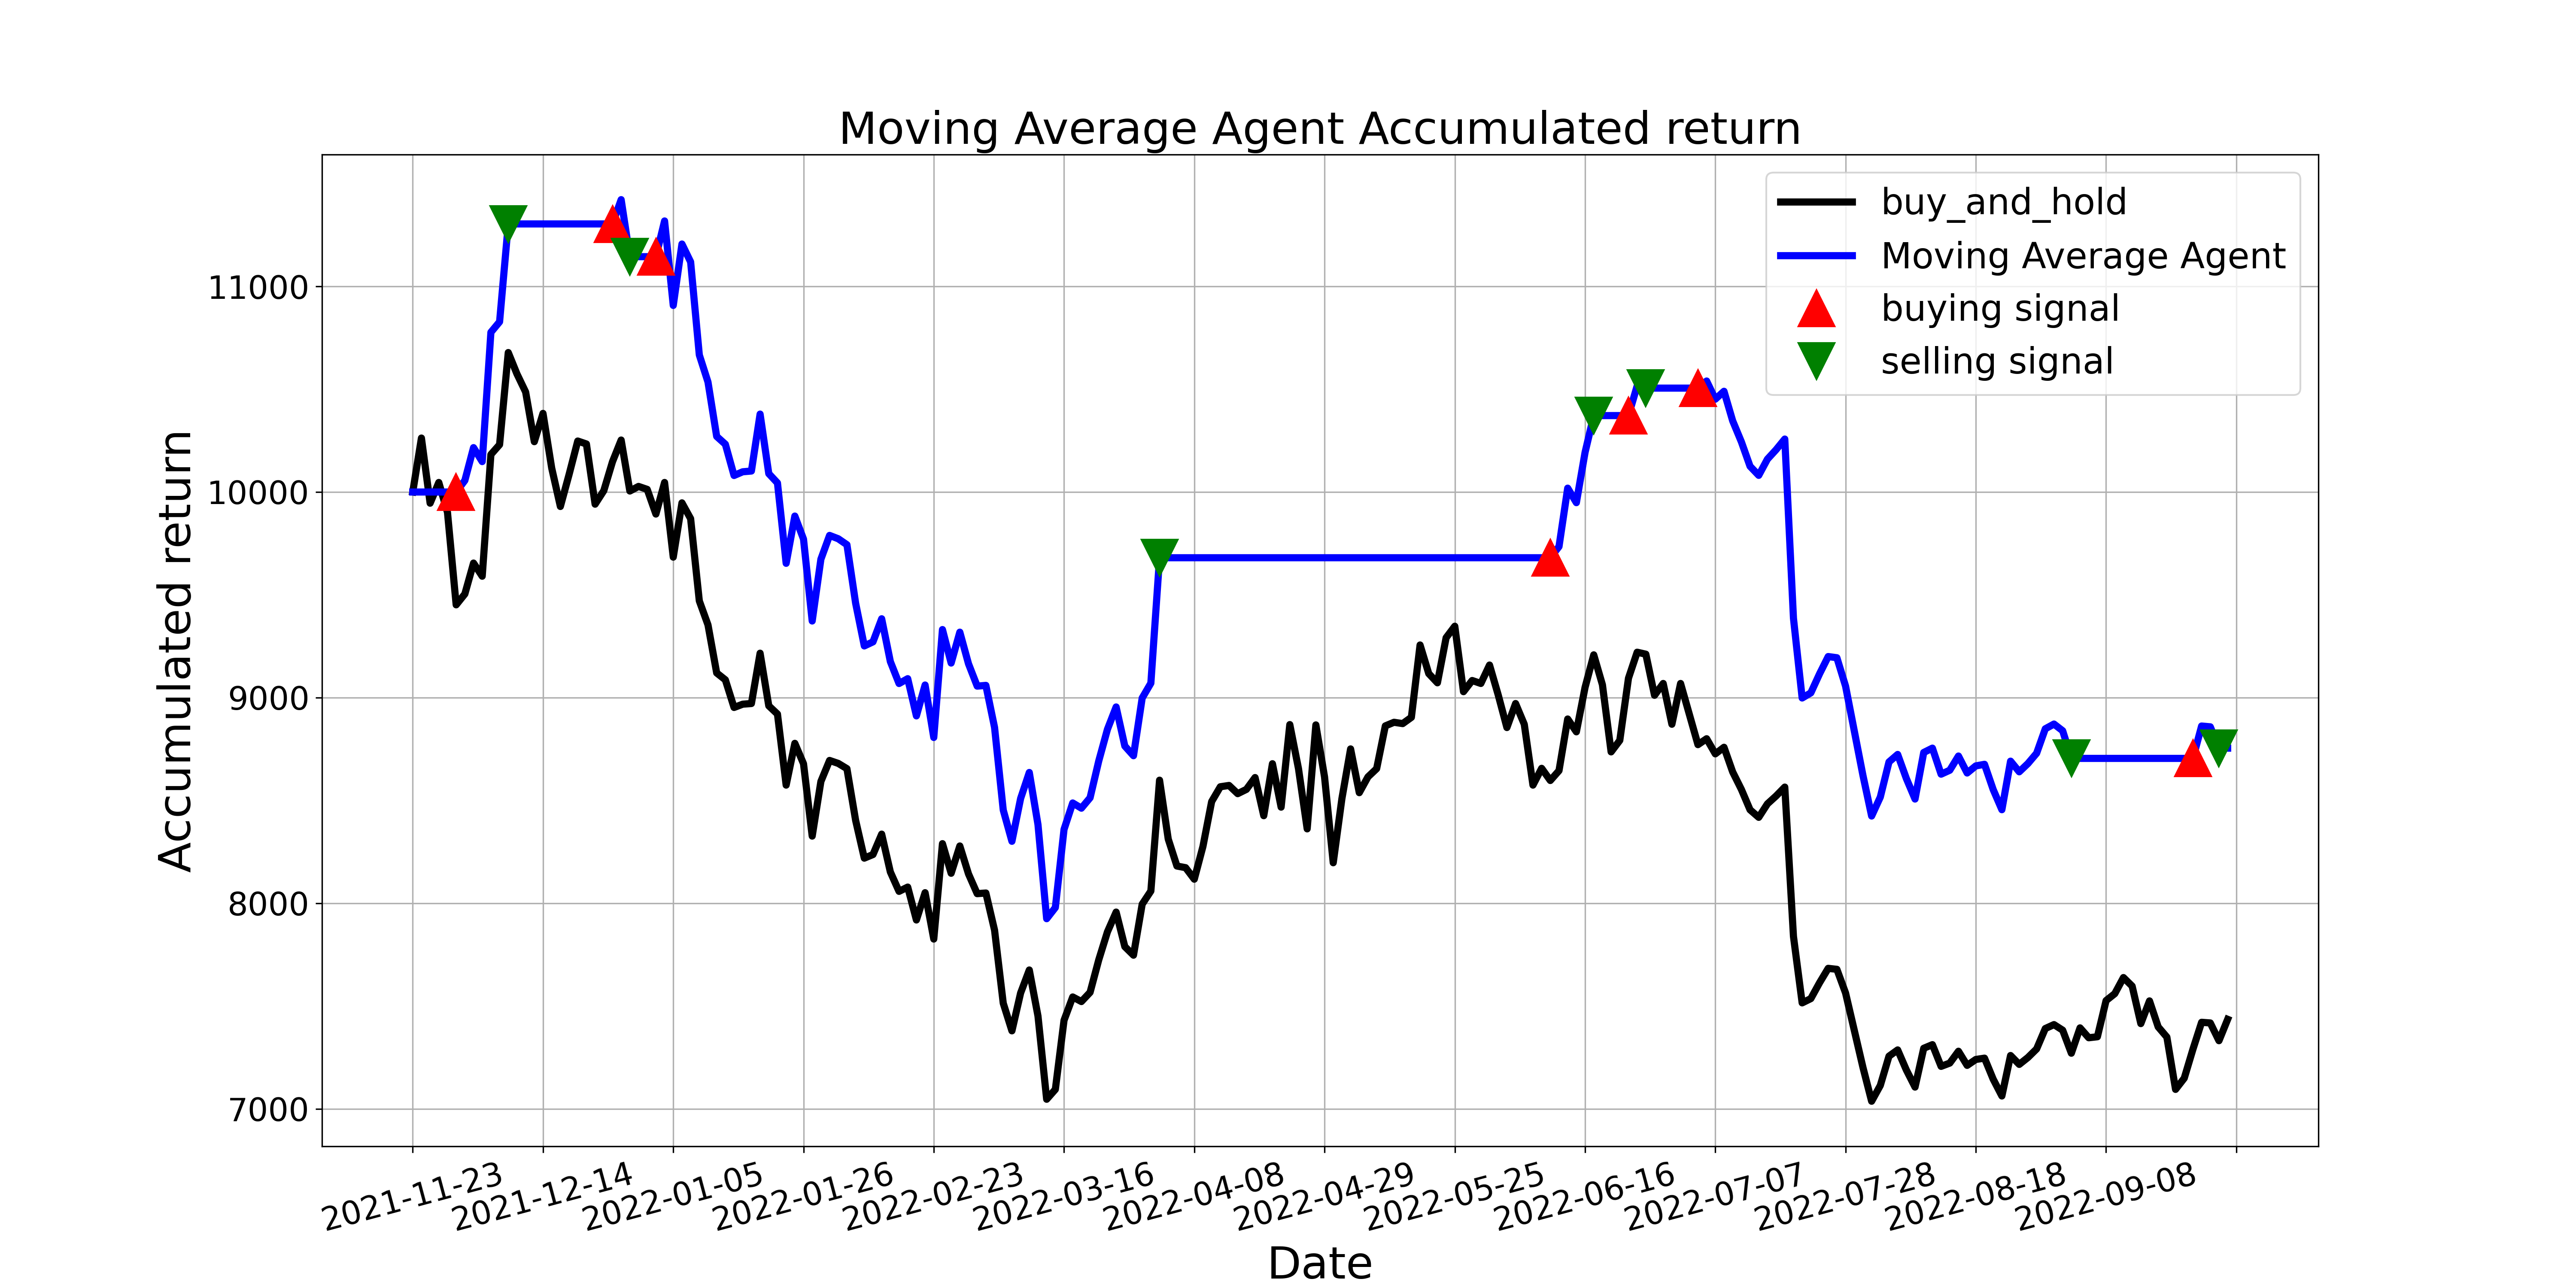

Source data for this figure (header and first rows):
, tradeDate, B&H, action, operation, return
0, 2021-11-23, 10000, , 0, 10000
1, 2021-11-24, 10262, 0.0, 0, 10000
2, 2021-11-25, 9946, 0.0, 0, 10000
3, 2021-11-26, 10046, 0.0, 0, 10000
4, 2021-11-29, 9901, 0.0, 0, 10000
5, 2021-11-30, 9451, 1.0, 1, 10000
6, 2021-12-01, 9504, 0.0, 0, 10056
7, 2021-12-02, 9654, 0.0, 0, 10216
8, 2021-12-03, 9590, 0.0, 0, 10148
9, 2021-12-06, 10182, 0.0, 0, 10777
10, 2021-12-07, 10230, 0.0, 0, 10828
11, 2021-12-08, 10678, 2.0, 2, 11304
12, 2021-12-09, 10574, 0.0, 0, 11304
13, 2021-12-10, 10486, 0.0, 0, 11304
14, 2021-12-13, 10245, 0.0, 0, 11304
15, 2021-12-14, 10382, 0.0, 0, 11304
16, 2021-12-15, 10117, 0.0, 0, 11304
17, 2021-12-16, 9930, 0.0, 0, 11304
18, 2021-12-17, 10085, 0.0, 0, 11304
19, 2021-12-20, 10248, 0.0, 0, 11304
20, 2021-12-21, 10234, 0.0, 0, 11304
21, 2021-12-22, 9941, 0.0, 0, 11304
22, 2021-12-23, 10006, 0.0, 0, 11304
23, 2021-12-24, 10147, 1.0, 1, 11304
24, 2021-12-27, 10253, 0.0, 0, 11422
25, 2021-12-28, 10005, 2.0, 2, 11145
26, 2021-12-29, 10027, 0.0, 0, 11145
27, 2021-12-30, 10013, 0.0, 0, 11145
28, 2021-12-31, 9893, 1.0, 1, 11145
29, 2022-01-04, 10046, 0.0, 0, 11318
30, 2022-01-05, 9683, 0.0, 0, 10907
31, 2022-01-06, 9947, 0.0, 0, 11206
32, 2022-01-07, 9870, 0.0, 0, 11119
33, 2022-01-10, 9470, 0.0, 0, 10667
34, 2022-01-11, 9354, 0.0, 0, 10535
35, 2022-01-12, 9120, 0.0, 0, 10270
36, 2022-01-13, 9086, 0.0, 0, 10232
37, 2022-01-14, 8952, 0.0, 0, 10080
38, 2022-01-17, 8968, 0.0, 0, 10098
39, 2022-01-18, 8971, 0.0, 0, 10102
40, 2022-01-19, 9216, 0.0, 0, 10379
41, 2022-01-20, 8960, 0.0, 0, 10089
42, 2022-01-21, 8920, 0.0, 0, 10044
43, 2022-01-24, 8574, 0.0, 0, 9653
44, 2022-01-25, 8778, 0.0, 0, 9883
45, 2022-01-26, 8678, 0.0, 0, 9771
46, 2022-01-27, 8326, 0.0, 0, 9373
47, 2022-01-28, 8592, 0.0, 0, 9673
48, 2022-02-07, 8694, 0.0, 0, 9789
49, 2022-02-08, 8680, 0.0, 0, 9773
50, 2022-02-09, 8654, 0.0, 0, 9744
51, 2022-02-10, 8403, 0.0, 0, 9459
52, 2022-02-11, 8219, 0.0, 0, 9251
53, 2022-02-14, 8237, 0.0, 0, 9271
54, 2022-02-15, 8336, 0.0, 0, 9383
55, 2022-02-16, 8152, 0.0, 0, 9175
56, 2022-02-17, 8058, 0.0, 0, 9069
57, 2022-02-18, 8078, 0.0, 0, 9092
58, 2022-02-21, 7918, 0.0, 0, 8911
59, 2022-02-22, 8051, 0.0, 0, 9061
... 150 more rows
